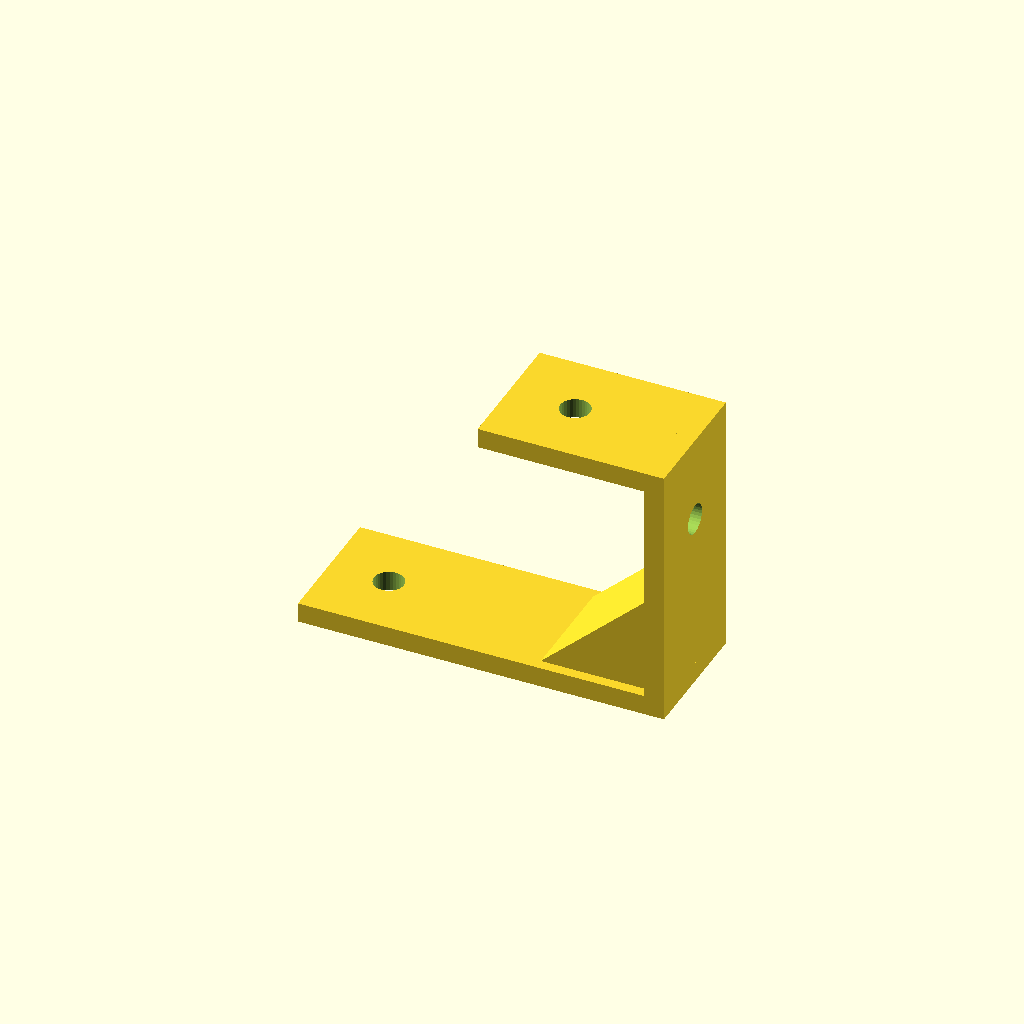
Cell 1 — every parameter at its default value.
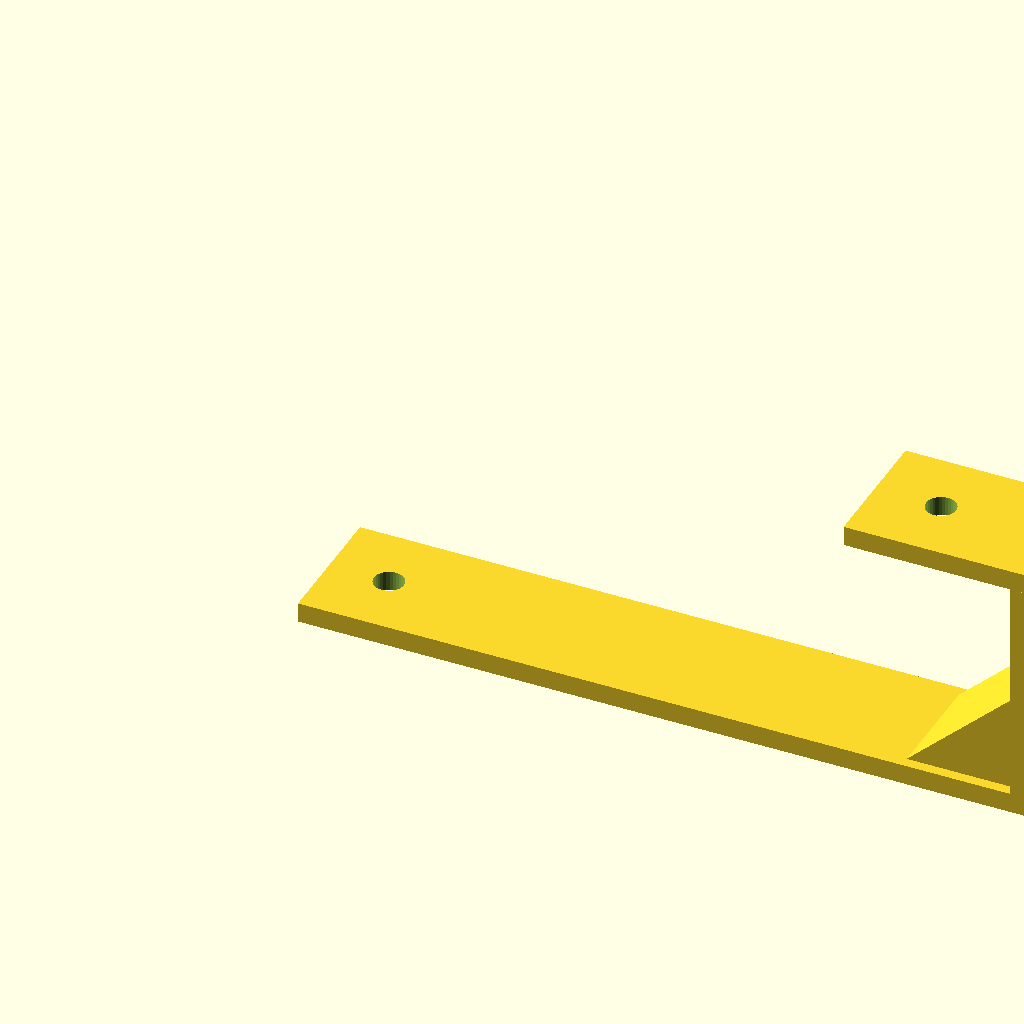
Cell 2: foot_len = 110 (everything else at default).
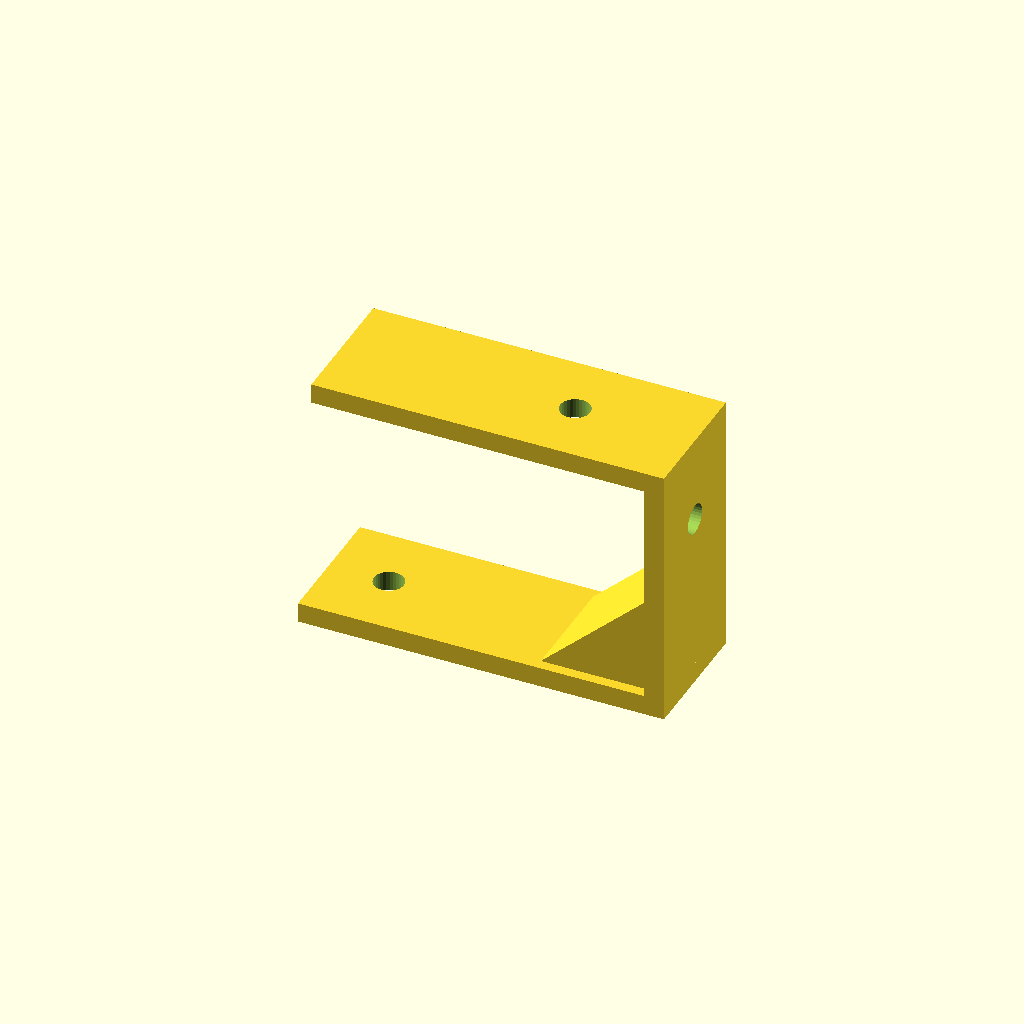
Cell 3: top_len = 50 (everything else at default).
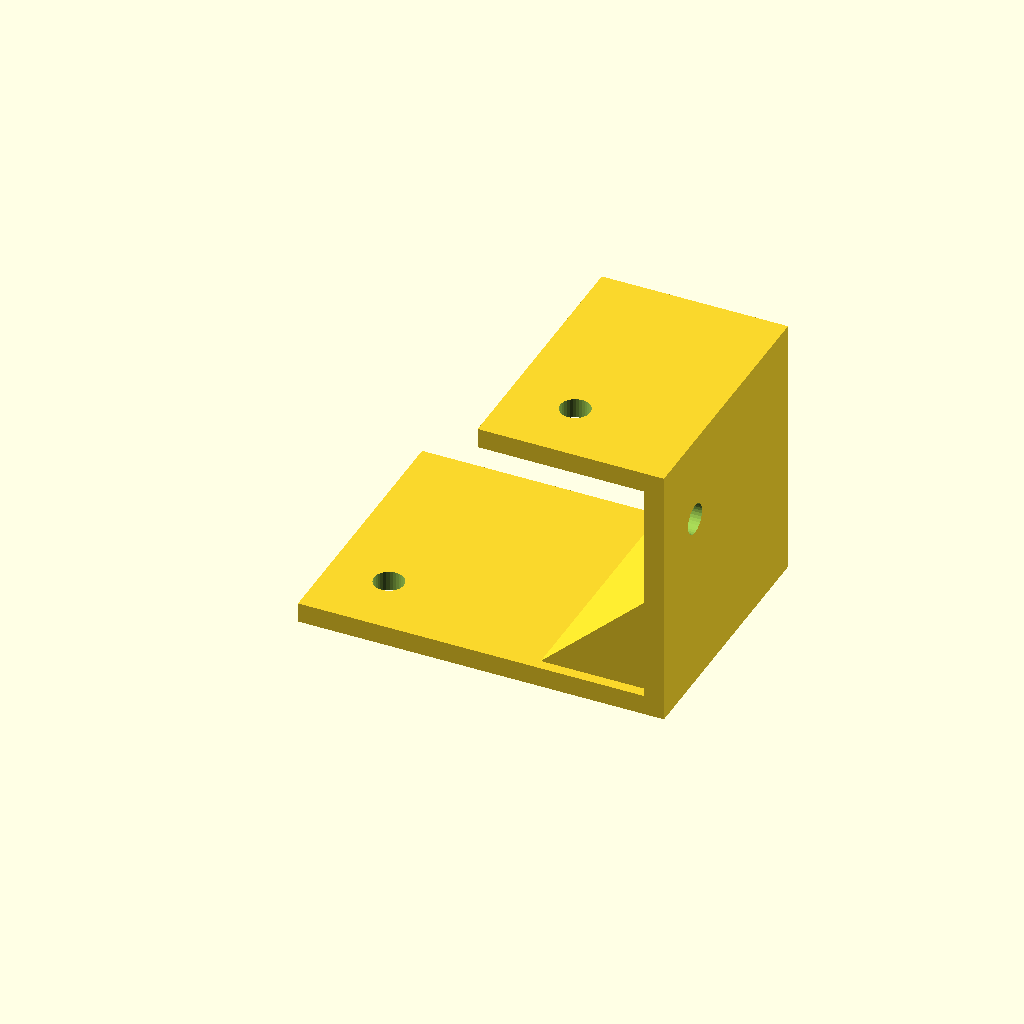
Cell 4: the same model with depth = 40.
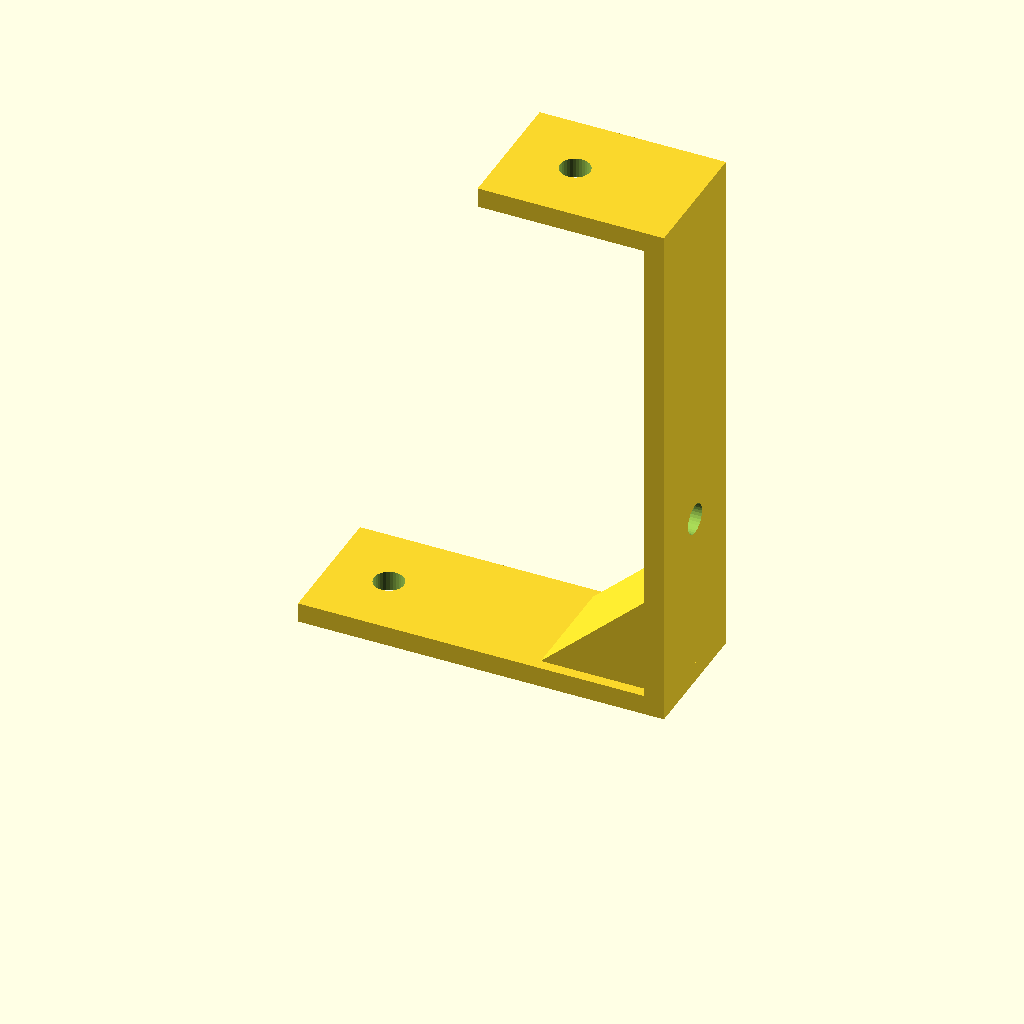
Cell 5: step_h = 80 (everything else at default).
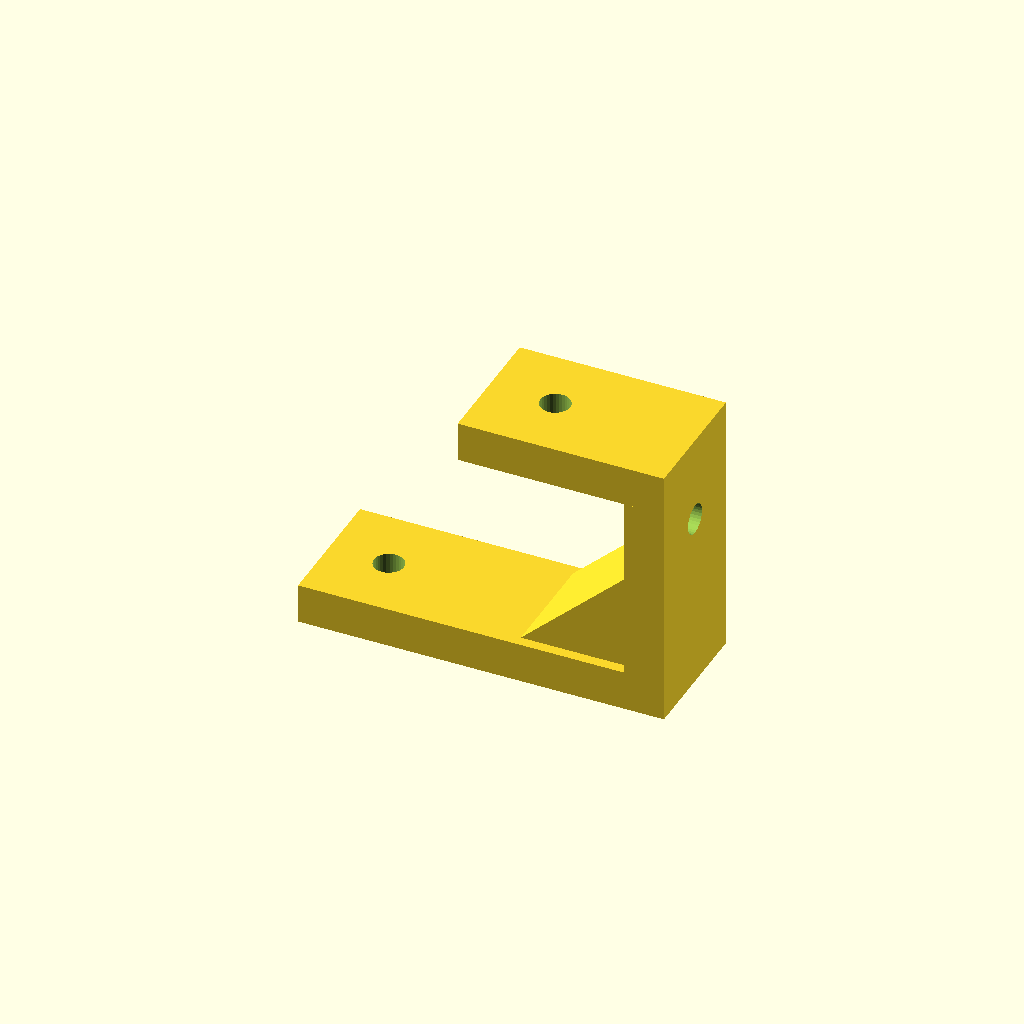
Cell 6 — plate_t set to 6, the other parameters unchanged.
One fixed orthographic camera (rotation 55°, 0°, 25°; colour scheme Cornfield) for every cell.
The OpenSCAD source (optional_data/data/gen2/zbrackets/part_0036.scad):
$fn = 32;

// ----------------------------------------------------------------------
// Z-bracket: 55 x 20 x 40 mm
// ----------------------------------------------------------------------

// --- parameters (mm) ---
foot_len = 55;            // lower foot length, X
top_len = 25;             // upper foot length, X
depth = 20;               // bracket width, Y
step_h = 40;              // overall rise, Z
plate_t = 3;              // plate thickness
hole_d = 4.5;             // clearance for M4
rib_len = 18;             // gusset leg
rib_sink = 1.6;           // gusset overlap into the plates

module hole_z(px, py, z0) {
  translate([px, py, z0 - 2.5]) cylinder(h = plate_t + 5, d = hole_d);
}
module hole_x(py, pz) {
  translate([-2.5, py, pz]) rotate([0, 90, 0]) cylinder(h = plate_t + 5, d = hole_d);
}
module gusset(x0) {
  translate([x0, depth - rib_sink, 0])
    rotate([90, 0, 0])
      linear_extrude(height = depth - 2 * rib_sink)
        polygon(points = [[rib_sink, plate_t - rib_sink],
                          [rib_sink, plate_t - rib_sink + rib_len],
                          [-rib_len, plate_t - rib_sink]]);
}

difference() {
  union() {
    cube([foot_len, depth, plate_t]);
    /* web, overlapping the lower foot */
    translate([foot_len - plate_t, 0, 0]) cube([plate_t, depth, step_h]);
    /* upper foot, sunk into the web */
    translate([foot_len - plate_t - top_len, 0, step_h - plate_t]) cube([top_len + plate_t, depth, plate_t]);
    gusset(foot_len - plate_t);
  }
  hole_z(9, 10, 0);
  translate([foot_len - plate_t - 15, 0, 0]) hole_z(0, 10, step_h - plate_t);
  translate([foot_len - plate_t, 0, 0]) hole_x(10, 26.95);
}
Parameter table extracted from the source (name, type, default, range or options):
foot_len: number, default 55
top_len: number, default 25
depth: number, default 20
step_h: number, default 40
plate_t: number, default 3
hole_d: number, default 4.5
rib_len: number, default 18
rib_sink: number, default 1.6
